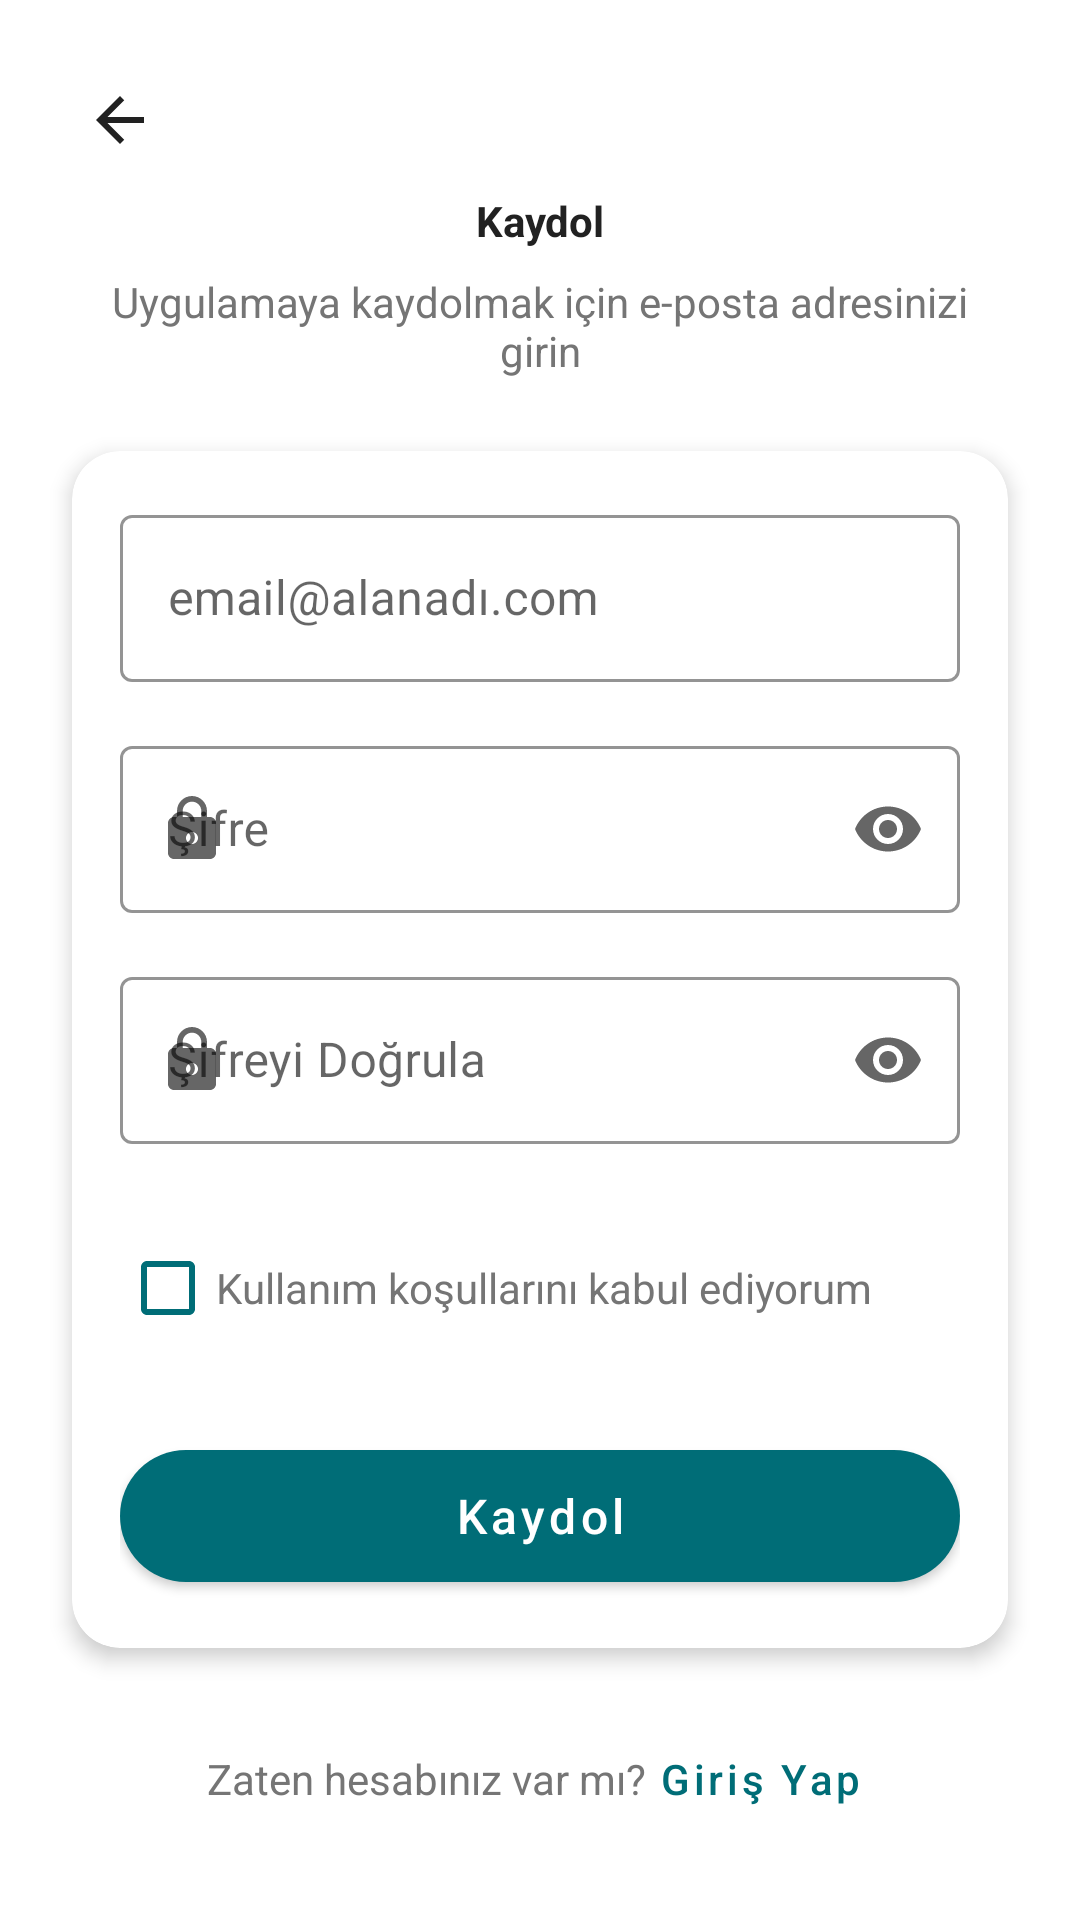

Write the Android layout XML for this screen, with the resource values it uses.
<!-- AndroidManifest.xml: fallback theme Theme.MaterialComponents.DayNight.NoActionBar -->
<!-- res/layout/fragment_register.xml -->
<?xml version="1.0" encoding="utf-8"?>
<androidx.constraintlayout.widget.ConstraintLayout
    xmlns:android="http://schemas.android.com/apk/res/android"
    xmlns:app="http://schemas.android.com/apk/res-auto"
    xmlns:tools="http://schemas.android.com/tools"
    android:layout_width="match_parent"
    android:layout_height="match_parent"
    tools:context=".view.fragment.auth.RegisterFragment">

    <androidx.core.widget.NestedScrollView
        android:id="@+id/scrollView"
        android:layout_width="match_parent"
        android:layout_height="0dp"
        android:fillViewport="true"
        app:layout_constraintBottom_toBottomOf="parent"
        app:layout_constraintEnd_toEndOf="parent"
        app:layout_constraintStart_toStartOf="parent"
        app:layout_constraintTop_toTopOf="parent">

        <androidx.constraintlayout.widget.ConstraintLayout
            android:layout_width="match_parent"
            android:layout_height="wrap_content"
            android:paddingBottom="32dp">

            
            <ImageView
                android:id="@+id/btnBack"
                android:layout_width="48dp"
                android:layout_height="48dp"
                android:layout_marginStart="16dp"
                android:layout_marginTop="16dp"
                android:clickable="true"
                android:contentDescription="@string/back"
                android:focusable="true"
                android:padding="12dp"
                android:src="@drawable/ic_arrow_back"
                app:layout_constraintStart_toStartOf="parent"
                app:layout_constraintTop_toTopOf="parent"
                app:tint="@color/text_primary" />

            

            
            <TextView
                android:id="@+id/tvRegisterTitle"
                android:layout_width="wrap_content"
                android:layout_height="wrap_content"
                android:layout_marginTop="64dp"
                android:text="@string/signup"
                android:textColor="@color/text_primary"
                android:textStyle="bold"
                android:visibility="visible"
                app:layout_constraintEnd_toEndOf="parent"
                app:layout_constraintStart_toStartOf="parent"
                app:layout_constraintTop_toTopOf="parent" />

            
            <TextView
                android:id="@+id/tvInstructionText"
                android:layout_width="0dp"
                android:layout_height="wrap_content"
                android:layout_marginStart="32dp"
                android:layout_marginTop="8dp"
                android:layout_marginEnd="32dp"
                android:gravity="center"
                android:text="@string/signup_email"
                android:textColor="@color/text_secondary"
                android:visibility="visible"
                app:layout_constraintEnd_toEndOf="parent"
                app:layout_constraintStart_toStartOf="parent"
                app:layout_constraintTop_toBottomOf="@id/tvRegisterTitle" />

            
            <com.google.android.material.card.MaterialCardView
                android:id="@+id/registerCard"
                android:layout_width="0dp"
                android:layout_height="wrap_content"
                android:layout_marginStart="24dp"
                android:layout_marginTop="24dp"
                android:layout_marginEnd="24dp"
                app:cardBackgroundColor="@color/card_background"
                app:cardCornerRadius="16dp"
                app:cardElevation="4dp"
                app:layout_constraintEnd_toEndOf="parent"
                app:layout_constraintStart_toStartOf="parent"
                app:layout_constraintTop_toBottomOf="@id/tvInstructionText">

                <LinearLayout
                    android:layout_width="match_parent"
                    android:layout_height="wrap_content"
                    android:orientation="vertical"
                    android:padding="16dp">

                    
                    <com.google.android.material.textfield.TextInputLayout
                        android:id="@+id/emailInputLayout"
                        style="@style/Widget.MaterialComponents.TextInputLayout.OutlinedBox"
                        android:layout_width="match_parent"
                        android:layout_height="wrap_content"
                        android:layout_marginBottom="16dp"
                        android:hint="@string/email_hint"
                        app:boxStrokeColor="@color/primary"
                        app:endIconMode="clear_text"
                        app:startIconDrawable="@drawable/ic_user">

                        <com.google.android.material.textfield.TextInputEditText
                            android:id="@+id/etEmail"
                            android:layout_width="match_parent"
                            android:layout_height="wrap_content"
                            android:inputType="textEmailAddress" />
                    </com.google.android.material.textfield.TextInputLayout>

                    
                    <com.google.android.material.textfield.TextInputLayout
                        android:id="@+id/passwordInputLayout"
                        style="@style/Widget.MaterialComponents.TextInputLayout.OutlinedBox"
                        android:layout_width="match_parent"
                        android:layout_height="wrap_content"
                        android:layout_marginBottom="16dp"
                        android:hint="@string/pwd"
                        app:boxStrokeColor="@color/primary"
                        app:endIconMode="password_toggle"
                        app:startIconDrawable="@drawable/ic_password">

                        <com.google.android.material.textfield.TextInputEditText
                            android:id="@+id/etPassword"
                            android:layout_width="match_parent"
                            android:layout_height="wrap_content"
                            android:inputType="textPassword" />
                    </com.google.android.material.textfield.TextInputLayout>

                    
                    <com.google.android.material.textfield.TextInputLayout
                        android:id="@+id/confirmPasswordInputLayout"
                        style="@style/Widget.MaterialComponents.TextInputLayout.OutlinedBox"
                        android:layout_width="match_parent"
                        android:layout_height="wrap_content"
                        android:layout_marginBottom="16dp"
                        android:hint="@string/confirm_pwd"
                        app:boxStrokeColor="@color/primary"
                        app:endIconMode="password_toggle"
                        app:startIconDrawable="@drawable/ic_password">

                        <com.google.android.material.textfield.TextInputEditText
                            android:id="@+id/etConfirmPassword"
                            android:layout_width="match_parent"
                            android:layout_height="wrap_content"
                            android:inputType="textPassword" />
                    </com.google.android.material.textfield.TextInputLayout>

                    
                    <com.google.android.material.checkbox.MaterialCheckBox
                        android:id="@+id/cbTerms"
                        android:layout_width="match_parent"
                        android:layout_height="wrap_content"
                        android:layout_marginTop="8dp"
                        android:layout_marginBottom="16dp"
                        android:buttonTint="@color/primary"
                        android:text="@string/agree_tos"
                        android:textColor="@color/text_secondary"
                        android:textSize="14sp" />

                    
                    <com.google.android.material.button.MaterialButton
                        android:id="@+id/btnSignUp"
                        android:layout_width="match_parent"
                        android:layout_height="56dp"
                        android:layout_marginTop="8dp"
                        android:text="@string/signup"
                        android:textAllCaps="false"
                        android:textSize="16sp"
                        app:backgroundTint="@color/primary"
                        app:cornerRadius="28dp" />
                </LinearLayout>
            </com.google.android.material.card.MaterialCardView>

            
            <LinearLayout
                android:layout_width="wrap_content"
                android:layout_height="wrap_content"
                android:layout_marginTop="24dp"
                android:gravity="center"
                android:orientation="horizontal"
                app:layout_constraintEnd_toEndOf="parent"
                app:layout_constraintStart_toStartOf="parent"
                app:layout_constraintTop_toBottomOf="@id/registerCard">

                <TextView
                    android:layout_width="wrap_content"
                    android:layout_height="wrap_content"
                    android:text="@string/already_have_an_acc"
                    android:textColor="@color/text_secondary" />

                <com.google.android.material.button.MaterialButton
                    android:id="@+id/tvLogin"
                    style="@style/Widget.MaterialComponents.Button.TextButton"
                    android:layout_width="wrap_content"
                    android:layout_height="wrap_content"
                    android:minWidth="0dp"
                    android:minHeight="0dp"
                    android:padding="4dp"
                    android:text="@string/login"
                    android:textAllCaps="false"
                    android:textColor="@color/primary" />
            </LinearLayout>
        </androidx.constraintlayout.widget.ConstraintLayout>
    </androidx.core.widget.NestedScrollView>

    
    <com.google.android.material.progressindicator.CircularProgressIndicator
        android:id="@+id/progressBar"
        android:layout_width="wrap_content"
        android:layout_height="wrap_content"
        android:indeterminate="true"
        android:visibility="gone"
        app:indicatorColor="@color/primary"
        app:layout_constraintBottom_toBottomOf="parent"
        app:layout_constraintEnd_toEndOf="parent"
        app:layout_constraintStart_toStartOf="parent"
        app:layout_constraintTop_toTopOf="parent" />

</androidx.constraintlayout.widget.ConstraintLayout>
<!-- resources referenced by this layout -->
<resources>
  <color name="card_background">#FFFFFF</color>
  <color name="primary">#006D77</color>
  <color name="text_primary">#212121</color>
  <color name="text_secondary">#757575</color>
  <!-- drawable ic_arrow_back (drawable) -->
  <vector xmlns:android="http://schemas.android.com/apk/res/android"
      android:height="24dp"
      android:tint="#000000"
      android:viewportHeight="24"
      android:viewportWidth="24"
      android:width="24dp">
  
      <path
          android:fillColor="@android:color/white"
          android:pathData="M20,11H7.83l5.59,-5.59L12,4l-8,8 8,8 1.41,-1.41L7.83,13H20v-2z"/>
  
  </vector>
  <!-- drawable ic_password (drawable) -->
  <vector xmlns:android="http://schemas.android.com/apk/res/android"
      android:height="24dp"
      android:tint="#000000"
      android:viewportHeight="24"
      android:viewportWidth="24"
      android:width="24dp">
  
      <path
          android:fillColor="@android:color/white"
          android:pathData="M18,8h-1L17,6c0,-2.76 -2.24,-5 -5,-5S7,3.24 7,6v2L6,8c-1.1,0 -2,0.9 -2,2v10c0,1.1 0.9,2 2,2h12c1.1,0 2,-0.9 2,-2L20,10c0,-1.1 -0.9,-2 -2,-2zM12,17c-1.1,0 -2,-0.9 -2,-2s0.9,-2 2,-2 2,0.9 2,2 -0.9,2 -2,2zM15.1,8L8.9,8L8.9,6c0,-1.71 1.39,-3.1 3.1,-3.1 1.71,0 3.1,1.39 3.1,3.1v2z"/>
  
  </vector>
  <string name="agree_tos">Kullanım koşullarını kabul ediyorum</string>
  <string name="already_have_an_acc">Zaten hesabınız var mı?</string>
  <string name="back">Geri</string>
  <string name="confirm_pwd">Şifreyi Doğrula</string>
  <string name="email_hint">email@alanadı.com</string>
  <string name="login">Giriş Yap</string>
  <string name="pwd">Şifre</string>
  <string name="signup">Kaydol</string>
  <string name="signup_email">Uygulamaya kaydolmak için e-posta adresinizi girin</string>
</resources>
